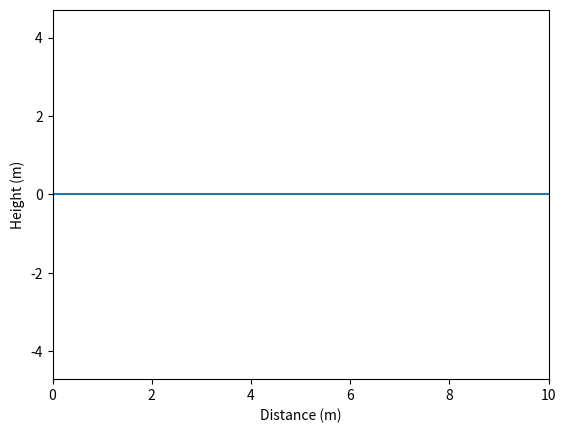

The script that saved this image:

# load python libraries
import numpy as np
from matplotlib import pyplot as plt
from matplotlib.animation import FuncAnimation

# declare oscillator class
class Oscillator:
    def __init__(self,length,k,resolution,mass_1,mass_2,damping=0):
        self.length = length
        self.k = k
        self.resolution = resolution
        self.mass = np.zeros(resolution)
        self.mass[0:int(np.round(resolution/2))] = mass_1
        self.mass[int(np.round(resolution/2)):] = mass_2
        self.x = np.linspace(0,self.length,resolution)
        self.damping = damping
    
    def oscillate(self,frequency,amplitude,time,fps,interference_frequency,interference_amplitude,pulse):
        # define array to hold wave information throughout the time interval
        # columns are individual masses and rows are time points
        time = round(time)
        fps = round(fps)
        body = np.zeros((time*fps,self.resolution))
        vel = np.zeros((time*fps,self.resolution))

        # define iteration parameters
        num_iter = time * fps * 100
        time_iter = time / num_iter
        body_iter = np.zeros(self.resolution)
        acc_iter = np.zeros(self.resolution-2)
        diff_iter = np.empty(self.resolution-1)
        vel_iter = np.zeros(self.resolution-2)

        # perform simulation
        if pulse:
            if interference_amplitude == 0 or interference_frequency == 0:
                # get half period
                period = 1/(frequency*2)

                # simulate motion of oscillator with a fixed end
                for i in range(num_iter):
                    time = i * time_iter
                    if time < period:
                        body_iter[0] = amplitude * np.sin(2*np.pi*frequency*time)
                    else:
                        body_iter[0] = 0
                    diff_iter = np.diff(body_iter)
                    acc_iter = np.divide(np.subtract(np.multiply(np.multiply(np.subtract(diff_iter[0:-1],diff_iter[1:]),self.k),-1),np.multiply(vel_iter,self.damping)),self.mass[1:-1])
                    vel_iter = np.add(vel_iter,np.multiply(acc_iter,time_iter))
                    body_iter[1:-1] = np.add(body_iter[1:-1],np.multiply(vel_iter,time_iter))
                    if i % 100 == 0:
                        body[int(i/100),:] = body_iter
                        vel[int(i/100),1:-1] = vel_iter
                    else:
                        continue
            else:
                # get half periods
                period_main = 1 / (frequency * 2)
                period_interference = 1 / (interference_frequency * 2)

                # simulate motion of oscillator with a driven end
                for i in range(num_iter):
                    time = i * time_iter
                    if time < period_main:
                        body_iter[0] = amplitude * np.sin(2*np.pi*frequency*time)
                    else:
                        body_iter[0] = 0
                    if time < period_interference:
                        body_iter[-1] = amplitude * np.sin(2*np.pi*interference_frequency*time)
                    else:
                        body_iter[-1] = 0
                    diff_iter = np.diff(body_iter)
                    acc_iter = np.divide(np.subtract(np.multiply(np.multiply(np.subtract(diff_iter[0:-1],diff_iter[1:]),self.k),-1),np.multiply(vel_iter,self.damping)),self.mass[1:-1])
                    vel_iter = np.add(vel_iter,np.multiply(acc_iter,time_iter))
                    body_iter[1:-1] = np.add(body_iter[1:-1],np.multiply(vel_iter,time_iter))
                    if i % 100 == 0:
                        body[int(i/100),:] = body_iter
                        vel[int(i/100),1:-1] = vel_iter
                    else:
                        continue
        else:
            if interference_amplitude == 0 or interference_frequency == 0:
                # simulate motion of oscillator with a fixed end
                for i in range(num_iter):
                    time = i * time_iter
                    body_iter[0] = amplitude * np.sin(2*np.pi*frequency*time)
                    diff_iter = np.diff(body_iter)
                    acc_iter = np.divide(np.subtract(np.multiply(np.multiply(np.subtract(diff_iter[0:-1],diff_iter[1:]),self.k),-1),np.multiply(vel_iter,self.damping)),self.mass[1:-1])
                    vel_iter = np.add(vel_iter,np.multiply(acc_iter,time_iter))
                    body_iter[1:-1] = np.add(body_iter[1:-1],np.multiply(vel_iter,time_iter))
                    if i % 100 == 0:
                        body[int(i/100),:] = body_iter
                        vel[int(i/100),1:-1] = vel_iter
                    else:
                        continue
            else:
                # simulate motion of oscillator with a driven end
                for i in range(num_iter):
                    time = i * time_iter
                    body_iter[0] = amplitude * np.sin(2*np.pi*frequency*time)
                    body_iter[-1] = interference_amplitude * np.sin(2*np.pi*interference_frequency*time)
                    diff_iter = np.diff(body_iter)
                    acc_iter = np.divide(np.subtract(np.multiply(np.multiply(np.subtract(diff_iter[0:-1],diff_iter[1:]),self.k),-1),np.multiply(vel_iter,self.damping)),self.mass[1:-1])
                    vel_iter = np.add(vel_iter,np.multiply(acc_iter,time_iter))
                    body_iter[1:-1] = np.add(body_iter[1:-1],np.multiply(vel_iter,time_iter))
                    if i % 100 == 0:
                        body[int(i/100),:] = body_iter
                        vel[int(i/100),1:-1] = vel_iter
                    else:
                        continue
        return body, vel

    def energy(self,body,vel,time):
        # returns a graph of the total energy of the oscillator as a function of time
        # body and vel are the outputs of the oscillate method and time is the simulated time interval
        # generate time values
        x = np.linspace(0,time,body.shape[0])

        # declare an array for storing energy values
        total_energy = np.zeros(body.shape[0])

        # calculate the total potential energy in the springs at each time point
        potential_energy = np.sum(np.divide(np.multiply(np.power(np.diff(body),2),self.k),2),axis=1)

        # calculate the total kinetic energy in the masses at each time point
        kinetic_energy = np.sum(np.divide(np.multiply(np.power(vel,2),self.mass),2),axis=1)

        # calculate the total mechanical energy
        total_energy = np.add(potential_energy,kinetic_energy)

        return total_energy, potential_energy, kinetic_energy, x

    def animate(self,frequency,amplitude,time=10,fps=30,interference_frequency=0,interference_amplitude=0,pulse=False,plot_energy=False):
        # get oscillator simulation
        body, vel = self.oscillate(frequency,amplitude,time,fps,interference_frequency,interference_amplitude,pulse)

        if plot_energy:
            # get energetic calculations
            total_energy, potential_energy, kinetic_energy, x = self.energy(body,vel,time)

            # initialize figure for plotting
            fig,(ax1,ax2) = plt.subplots(2,1)

            # setting plot limits and other aesthetics
            max_amplitude = np.max(body)
            max_energy = np.max(total_energy)
            ax1.set_xlim(0, self.length)
            ax1.set_ylim(-1*max_amplitude-max_amplitude/2, max_amplitude+max_amplitude/2)
            ax1.set_xlabel("Distance (m)")
            ax1.set_ylabel("Height (m)")
            ax2.set_xlim(0, time)
            ax2.set_ylim(0, max_energy+max_energy/2)
            ax2.set_ylabel("Total Energy (J)")
            ax2.set_xlabel("Time (s)")

            # plot energy
            ax2.plot(x,total_energy,color='k',label='Total Energy')
            ax2.plot(x,potential_energy,color='b',label='Potential Energy')
            ax2.plot(x,kinetic_energy,color='r',label='Kinetic Energy')
            ax2.legend(loc='best')

            # animate oscillator
            # initializing a line variable
            line, = ax1.plot(self.x, body[0,:])
            # update plot
            def frame(i):
                y_data = body[i,:]
                line.set_ydata(y_data)
                return line,

            animation = FuncAnimation(fig, func = frame, frames = np.arange(1,time*fps-1),interval=50)
            animation.save('wave_interference.gif')
            plt.show()

        else:
            # initialize figure for plotting
            fig,ax = plt.subplots()

            # setting plot limits and other aesthetics
            max = np.max(body)
            ax.set_xlim(0, self.length)
            ax.set_ylim(-1*max-max/2, max+max/2)
            ax.set_xlabel("Distance (m)")
            ax.set_ylabel("Height (m)")
    
            # initializing a line variable
            line, = ax.plot(self.x, body[0,:])
            # update plot
            def frame(i):
                y_data = body[i,:]
                line.set_ydata(y_data)
                return line,

            animation = FuncAnimation(fig, func = frame, frames = np.arange(1,time*fps-1),interval=50)
            #animation.save('wave_interference.gif')
            plt.show()
        return

if __name__ == "__main__":
    spring = Oscillator(10,20,1000,0.05,0.05,0)
    spring.animate(0.05,0.9,time=150,fps=1,interference_frequency=0.1,interference_amplitude=0.3,pulse=False,plot_energy=False)